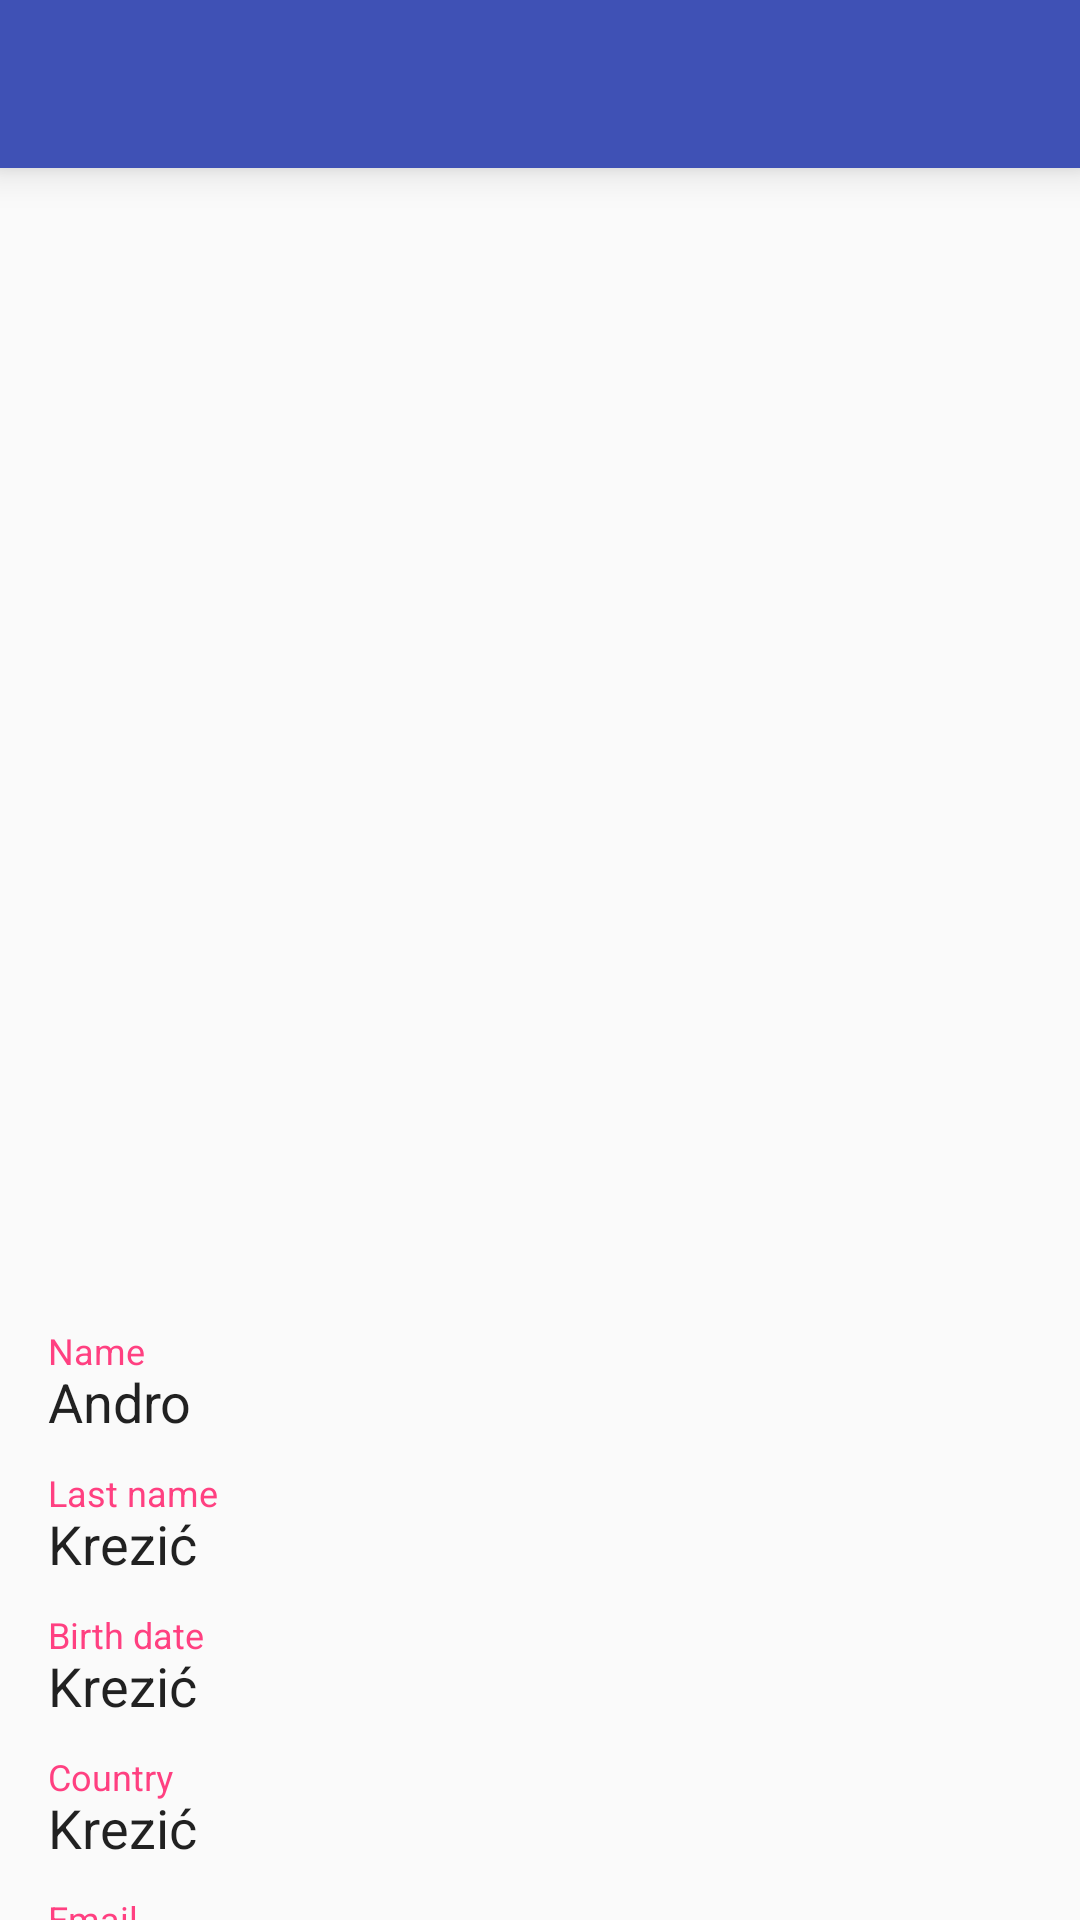

Here is an Android app screen rendered from its layout file. Give the layout XML and the strings, colors and styles it references.
<!-- AndroidManifest.xml: activity theme AppTheme.AppBarOverlay -->
<!-- res/layout/activity_contact.xml -->
<?xml version="1.0" encoding="utf-8"?>
<RelativeLayout
xmlns:android="http://schemas.android.com/apk/res/android"
    android:layout_width="match_parent"
    android:layout_height="match_parent"
    xmlns:app="http://schemas.android.com/apk/res-auto">

    <include layout="@layout/toolbar"/>

    <RelativeLayout
        android:layout_width="match_parent"
        android:layout_height="match_parent"
        android:layout_marginTop="@dimen/app_bar_height"
        android:paddingLeft="16dp"
        android:paddingStart="16dp"
        android:paddingRight="16dp"
        android:paddingEnd="16dp">



    <ImageView
        android:id="@+id/image_profile"
        android:layout_width="@dimen/profile_size"
        android:layout_height="@dimen/profile_size"
        android:layout_centerHorizontal="true"
        android:layout_marginTop="32dp"/>

    <android.support.design.widget.TextInputLayout
        android:id="@+id/label_name"
        android:layout_width="match_parent"
        android:layout_height="wrap_content"
        android:layout_below="@+id/image_profile"
        android:textColorHint="@color/colorAccent"
        android:layout_marginTop="32dp">

        <EditText
            android:id="@+id/text_name"
            android:layout_width="match_parent"
            android:layout_height="wrap_content"
            android:background="@color/transparent"
            android:inputType="none"
            android:hint="@string/identification_name"
            android:focusable="false"
            android:focusableInTouchMode="false"
            android:text="Andro"/>

    </android.support.design.widget.TextInputLayout>

    <android.support.design.widget.TextInputLayout
        android:id="@+id/label_last_name"
        android:layout_width="match_parent"
        android:layout_height="wrap_content"
        android:layout_below="@+id/label_name"
        android:textColorHint="@color/colorAccent"
        android:layout_marginTop="12dp">

        <EditText
            android:id="@+id/text_last_name"
            android:layout_width="match_parent"
            android:layout_height="wrap_content"
            android:background="@color/transparent"
            android:inputType="none"
            android:hint="@string/identification_last_name"
            android:focusable="false"
            android:focusableInTouchMode="false"
            android:text="Krezić"/>

    </android.support.design.widget.TextInputLayout>

    <android.support.design.widget.TextInputLayout
        android:id="@+id/label_first_input"
        android:layout_width="match_parent"
        android:layout_height="wrap_content"
        android:layout_below="@+id/label_last_name"
        android:textColorHint="@color/colorAccent"
        android:layout_marginTop="12dp">

        <EditText
            android:id="@+id/text_first_input"
            android:layout_width="match_parent"
            android:layout_height="wrap_content"
            android:background="@color/transparent"
            android:inputType="none"
            android:hint="@string/identification_birth_date"
            android:focusable="false"
            android:focusableInTouchMode="false"
            android:text="Krezić"/>

    </android.support.design.widget.TextInputLayout>

    <android.support.design.widget.TextInputLayout
        android:id="@+id/label_second_input"
        android:layout_width="match_parent"
        android:layout_height="wrap_content"
        android:layout_below="@+id/label_first_input"
        android:textColorHint="@color/colorAccent"
        android:layout_marginTop="12dp">

        <EditText
            android:id="@+id/text_second_input"
            android:layout_width="match_parent"
            android:layout_height="wrap_content"
            android:background="@color/transparent"
            android:inputType="none"
            android:hint="@string/identification_country"
            android:focusable="false"
            android:focusableInTouchMode="false"
            android:text="Krezić"/>

    </android.support.design.widget.TextInputLayout>


    <android.support.design.widget.TextInputLayout
        android:id="@+id/label_third_input"
        android:layout_width="match_parent"
        android:layout_height="wrap_content"
        android:layout_below="@+id/label_second_input"
        android:textColorHint="@color/colorAccent"
        android:layout_marginTop="12dp">

        <EditText
            android:id="@+id/text_third_input"
            android:layout_width="match_parent"
            android:layout_height="wrap_content"
            android:background="@color/transparent"
            android:inputType="none"
            android:hint="@string/identification_email"
            android:focusable="false"
            android:focusableInTouchMode="false"
            android:text="Krezić"/>

    </android.support.design.widget.TextInputLayout>

</RelativeLayout>
</RelativeLayout>
<!-- res/layout/toolbar.xml (included above) -->
<?xml version="1.0" encoding="utf-8"?>
<android.support.design.widget.AppBarLayout
    xmlns:android="http://schemas.android.com/apk/res/android"
    xmlns:app="http://schemas.android.com/apk/res-auto"
    android:id="@+id/appbar_layout"
    android:layout_height="wrap_content"
    android:layout_width="match_parent"
    app:elevation="8dp"
    android:theme="@style/AppTheme.AppBarOverlay">

    <android.support.v7.widget.Toolbar
        android:id="@+id/toolbar"
        android:layout_width="match_parent"
        android:layout_height="?attr/actionBarSize"
        android:background="?attr/colorPrimary"
        app:titleTextAppearance="@style/AppTheme.Toolbar.Title"
        app:theme="@style/AppTheme.Toolbar" />

</android.support.design.widget.AppBarLayout>
<!-- resources referenced by this layout -->
<resources>
  <color name="colorAccent">#FF4081</color>
  <color name="transparent">#00000000</color>
  <dimen name="app_bar_height">180dp</dimen>
  <dimen name="profile_size">200dp</dimen>
  <string name="identification_birth_date">Birth date</string>
  <string name="identification_country">Country</string>
  <string name="identification_email">Email</string>
  <string name="identification_last_name">Last name</string>
  <string name="identification_name">Name</string>
  <style name="AppTheme.AppBarOverlay" parent="AppTheme" />
  <style name="AppTheme.Toolbar" parent="ThemeOverlay.AppCompat.ActionBar">
          
          <item name="colorControlNormal">@color/white</item>
      </style>
  <style name="AppTheme.Toolbar.Title" parent="TextAppearance.Widget.AppCompat.Toolbar.Title">
          
          <item name="android:textColor">@color/white</item>
      </style>
  <style name="AppTheme" parent="Theme.AppCompat.Light.NoActionBar">
          
          <item name="colorPrimary">@color/colorPrimary</item>
          <item name="colorPrimaryDark">@color/colorPrimaryDark</item>
          <item name="colorAccent">@color/colorAccent</item>
          <item name="actionMenuTextColor">@android:color/white</item>
      </style>
  <color name="white">#FFF</color>
  <color name="colorPrimary">#3F51B5</color>
  <color name="colorPrimaryDark">#303F9F</color>
</resources>
